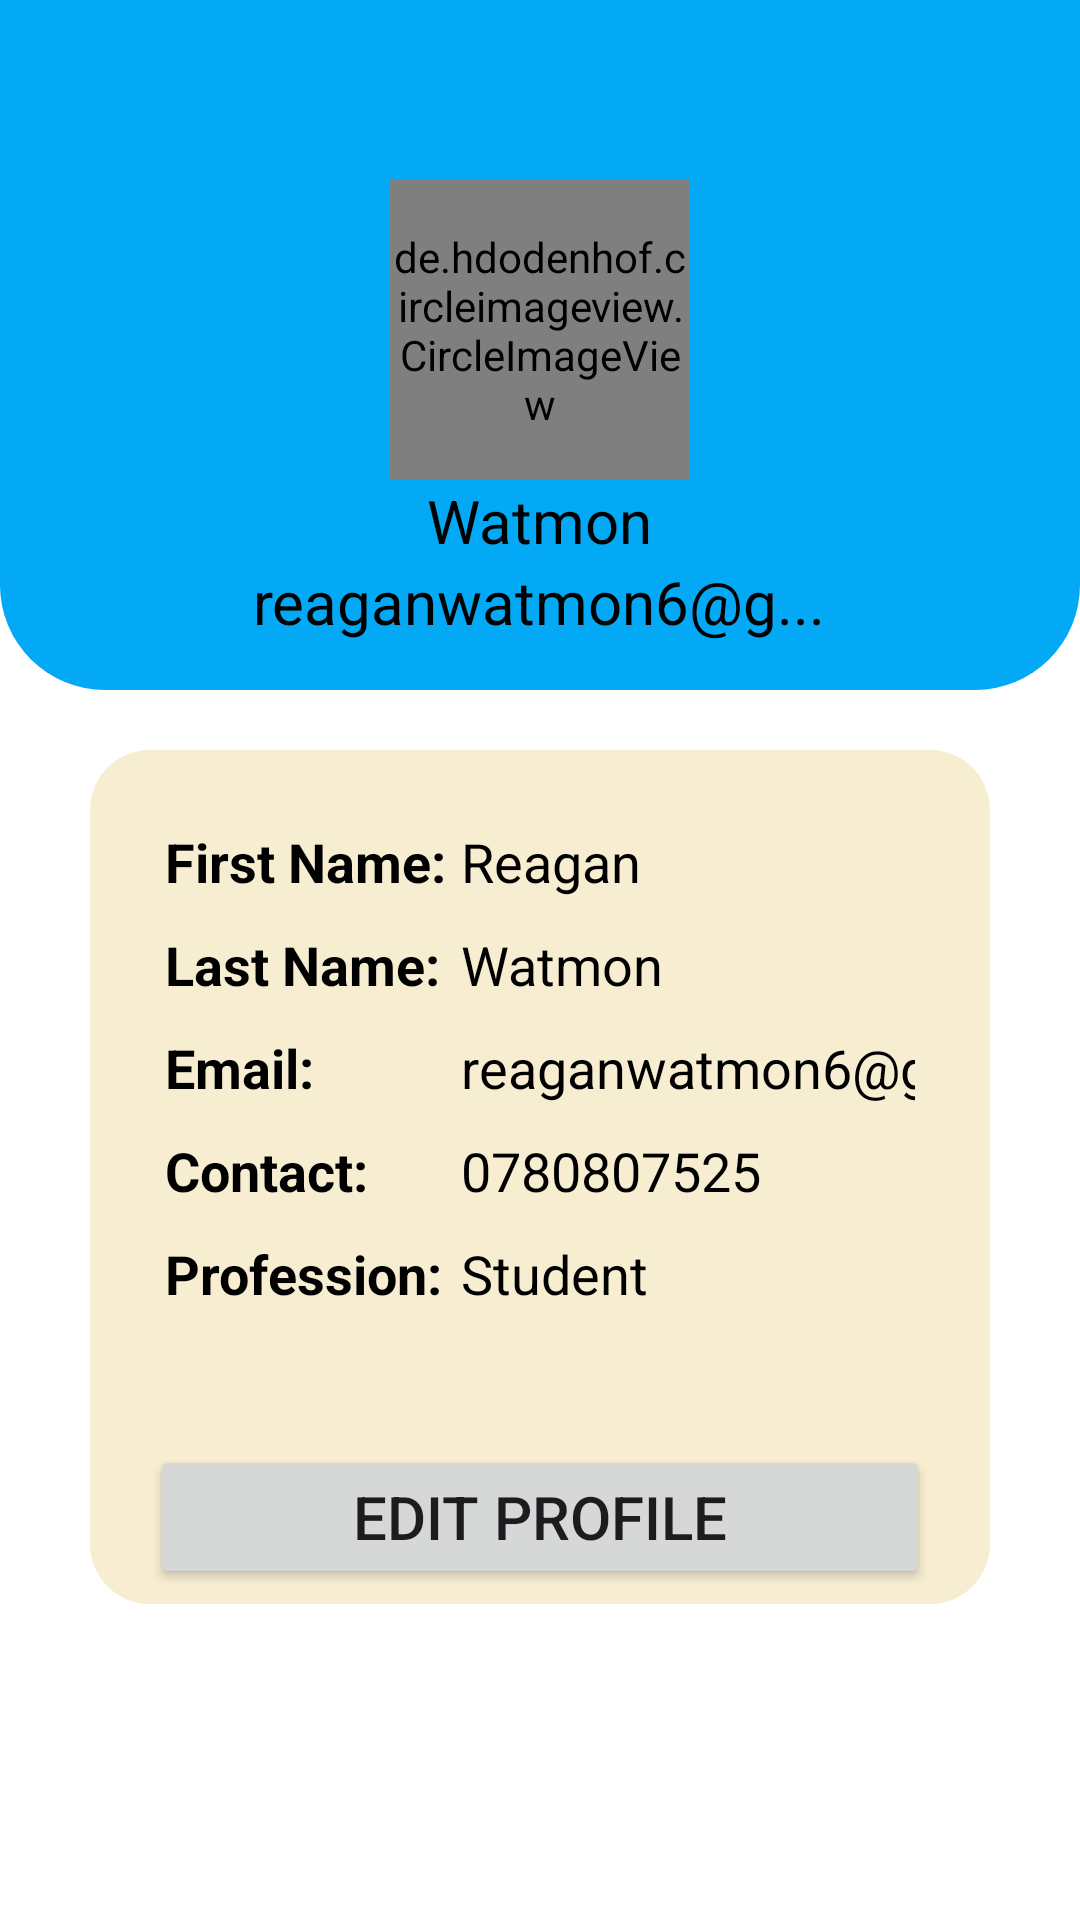

This screen was rendered from an Android layout file. Write that file and the resources it references.
<!-- AndroidManifest.xml: application theme Theme.CMS -->
<!-- res/layout/activity_profile_screen.xml -->
<?xml version="1.0" encoding="utf-8"?>
<ScrollView xmlns:android="http://schemas.android.com/apk/res/android"
    xmlns:app="http://schemas.android.com/apk/res-auto"
    xmlns:tools="http://schemas.android.com/tools"
    android:layout_width="match_parent"
    android:layout_height="match_parent"
    style="@style/SCREEN"
    tools:context=".profile_screen">

    <RelativeLayout
        android:layout_width="wrap_content"
        android:layout_height="wrap_content">

        <androidx.appcompat.widget.Toolbar
            android:id="@+id/admin_profile_toolbar"
            android:layout_width="match_parent"
            android:layout_height="wrap_content"
            style="@style/TOOLBAR"/>

        <LinearLayout
            android:id="@+id/admin_headingLayout"
            android:layout_width="match_parent"
            android:layout_height="170dp"
            android:layout_below="@id/admin_profile_toolbar"
            android:layout_alignParentTop="true"
            android:layout_marginTop="60dp"
            style="@style/TOPCURVE1"
            android:orientation="vertical">

            <de.hdodenhof.circleimageview.CircleImageView
                android:id="@+id/profile"
                android:layout_width="100dp"
                android:layout_height="100dp"
                android:layout_gravity="center"
                android:src="@mipmap/student"
                app:civ_border_color="#FF000000"
                app:civ_border_width="2dp" />
            <TextView
                android:id="@+id/admin_profile_username"
                android:layout_width="wrap_content"
                android:layout_height="wrap_content"
                android:text="@string/studentName"
                style="@style/TEXT"
                android:textSize="20sp"
                android:layout_gravity="center"/>
            <TextView
                android:id="@+id/admin_profile_email"
                style="@style/TEXT"
                android:layout_width="wrap_content"
                android:layout_height="wrap_content"
                android:text="@string/studentEmail"
                android:textSize="20sp"
                android:layout_gravity="center"/>
        </LinearLayout>

        <LinearLayout
            android:id="@+id/admin_profile_details"
            android:layout_width="wrap_content"
            android:layout_height="wrap_content"
            android:layout_below="@id/admin_headingLayout"
            android:layout_centerHorizontal="true"
            android:layout_marginTop="20dp"
            style="@style/ROUNDCURVEBACKGROUND"
            android:orientation="vertical">
            <TableLayout
                android:layout_width="300dp"
                android:layout_height="wrap_content"
                android:layout_gravity="center"
                android:padding="20dp">

                <TableRow
                    android:padding="5dp">
                    <TextView
                        style="@style/TEXT"
                        android:layout_width="wrap_content"
                        android:layout_height="wrap_content"
                        android:text="First Name:"
                        android:textSize="18sp"
                        android:textStyle="bold" />

                    <TextView
                        android:id="@+id/profile_firstname"
                        android:layout_width="wrap_content"
                        android:layout_height="wrap_content"
                        android:textSize="18sp"
                        style="@style/TEXT"
                        android:layout_marginStart="5dp"
                        android:text="Reagan" />
                </TableRow>

                <TableRow
                    android:padding="5dp">
                    <TextView
                        style="@style/TEXT"
                        android:layout_width="wrap_content"
                        android:layout_height="wrap_content"
                        android:text="Last Name:"
                        android:textSize="18sp"
                        android:textStyle="bold" />

                    <TextView
                        android:id="@+id/admin_profile_lastname"
                        style="@style/TEXT"
                        android:layout_width="wrap_content"
                        android:layout_height="wrap_content"
                        android:textSize="18sp"
                        android:layout_marginStart="5dp"
                        android:text="Watmon" />
                </TableRow>

                <TableRow
                    android:padding="5dp">
                    <TextView
                        style="@style/TEXT"
                        android:layout_width="wrap_content"
                        android:layout_height="wrap_content"
                        android:text="Email:"
                        android:textSize="18sp"
                        android:textStyle="bold" />

                    <TextView
                        android:id="@+id/admin_profile_email1"
                        style="@style/TEXT"
                        android:layout_width="wrap_content"
                        android:layout_height="wrap_content"
                        android:textSize="18sp"
                        android:layout_marginStart="5dp"
                        android:text="@string/studentEmail" />
                </TableRow>

                <TableRow
                    android:padding="5dp">
                    <TextView
                        style="@style/TEXT"
                        android:layout_width="wrap_content"
                        android:layout_height="wrap_content"
                        android:text="Contact:"
                        android:textSize="18sp"
                        android:textStyle="bold" />

                    <TextView
                        android:id="@+id/admin_profile_contact"
                        style="@style/TEXT"
                        android:layout_width="wrap_content"
                        android:layout_height="wrap_content"
                        android:textSize="18sp"
                        android:layout_marginStart="5dp"
                        android:text="0780807525" />
                </TableRow>

                <TableRow
                    android:padding="5dp">
                    <TextView
                        style="@style/TEXT"
                        android:layout_width="wrap_content"
                        android:layout_height="wrap_content"
                        android:text="Profession:"
                        android:textSize="18sp"
                        android:textStyle="bold" />

                    <TextView
                        style="@style/TEXT"
                        android:layout_width="wrap_content"
                        android:layout_height="wrap_content"
                        android:textSize="18sp"
                        android:layout_marginStart="5dp"
                        android:text="Student" />
                </TableRow>
                
            </TableLayout>
            <Button
                android:id="@+id/admin_editProfile"
                android:layout_width="260dp"
                android:layout_height="wrap_content"
                android:layout_gravity="center"
                android:layout_marginTop="20dp"
                android:text="@string/editProfile"
                android:layout_marginBottom="5dp"
                android:textSize="20sp" />
        </LinearLayout>

    </RelativeLayout>

</ScrollView >
<!-- resources referenced by this layout -->
<resources>
  <string name="editProfile">Edit Profile</string>
  <string name="studentEmail">reaganwatmon6@g...</string>
  <string name="studentName">Watmon</string>
  <style name="ROUNDCURVEBACKGROUND">
          <item name="android:background">@drawable/round_curve_background_day</item>
      </style>
  <style name="SCREEN">
          <item name="android:background">#FFF</item>
      </style>
  <style name="TEXT">
          <item name="android:textColor">#000</item>
      </style>
  <style name="TOOLBAR">
          <item name="android:background">@color/blue</item>
      </style>
  <style name="TOPCURVE1">
          <item name="android:background">@drawable/round_bottom_day</item>
      </style>
  <style name="Theme.CMS" parent="Base.Theme.CMS" />
  <!-- drawable round_curve_background_day (drawable) -->
  <?xml version="1.0" encoding="utf-8"?>
  <shape
      xmlns:android="http://schemas.android.com/apk/res/android"
      android:shape="rectangle">
      <solid android:color="@color/backgroundColor" /> 
      <corners android:radius="20dp" /> 
  </shape>
  <color name="blue">#03A9F4</color>
  <!-- drawable round_bottom_day (drawable) -->
  <?xml version="1.0" encoding="utf-8"?>
  <shape xmlns:android="http://schemas.android.com/apk/res/android"
      android:shape="rectangle">
      <solid
          android:color="@color/blue"/>
      <corners
          android:bottomLeftRadius="35dp"
          android:bottomRightRadius="35dp"
          />
  </shape>
  <style name="Base.Theme.CMS" parent="Theme.Material3.DayNight.NoActionBar">
          
          
      </style>
  <color name="backgroundColor">#F7EDD1</color>
</resources>
